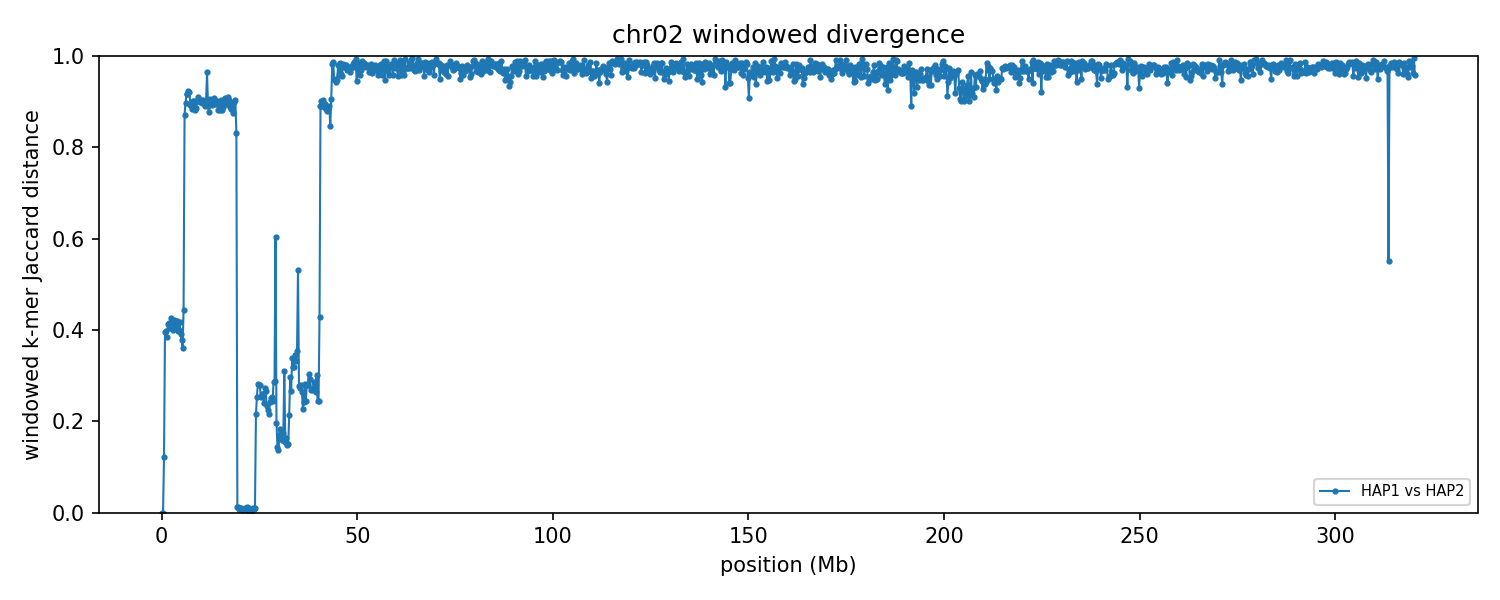

The data file committed next to this chart (first rows):
group	win_start	win_end	unit_a	unit_b	hap_a	hap_b	chrom_a	chrom_b	kmers_a	kmers_b	shared	union	jaccard_distance
chr02	1	250000	HAP1_chr02	HAP2_chr02	HAP1	HAP2	2	2	215067	215067	215052	215082	0.000139
chr02	250001	500000	HAP1_chr02	HAP2_chr02	HAP1	HAP2	2	2	198092	198092	198092	198092	0.000000
chr02	500001	750000	HAP1_chr02	HAP2_chr02	HAP1	HAP2	2	2	217569	223187	206210	234546	0.1208
chr02	750001	1000000	HAP1_chr02	HAP2_chr02	HAP1	HAP2	2	2	226911	228935	171669	284177	0.3959
chr02	1000001	1250000	HAP1_chr02	HAP2_chr02	HAP1	HAP2	2	2	222812	215586	164821	273577	0.3975
chr02	1250001	1500000	HAP1_chr02	HAP2_chr02	HAP1	HAP2	2	2	221734	230552	172142	280144	0.3855
chr02	1500001	1750000	HAP1_chr02	HAP2_chr02	HAP1	HAP2	2	2	218968	214491	160180	273279	0.4139
chr02	1750001	2000000	HAP1_chr02	HAP2_chr02	HAP1	HAP2	2	2	211213	213365	156726	267852	0.4149
chr02	2000001	2250000	HAP1_chr02	HAP2_chr02	HAP1	HAP2	2	2	215709	214241	160367	269583	0.4051
chr02	2250001	2500000	HAP1_chr02	HAP2_chr02	HAP1	HAP2	2	2	202266	211391	150860	262797	0.4259
chr02	2500001	2750000	HAP1_chr02	HAP2_chr02	HAP1	HAP2	2	2	226347	227564	169359	284552	0.4048
chr02	2750001	3000000	HAP1_chr02	HAP2_chr02	HAP1	HAP2	2	2	227658	225183	169654	283187	0.4009
chr02	3000001	3250000	HAP1_chr02	HAP2_chr02	HAP1	HAP2	2	2	219365	222768	162140	279993	0.4209
chr02	3250001	3500000	HAP1_chr02	HAP2_chr02	HAP1	HAP2	2	2	230520	227876	170195	288201	0.4095
chr02	3500001	3750000	HAP1_chr02	HAP2_chr02	HAP1	HAP2	2	2	221991	218890	161903	278978	0.4197
chr02	3750001	4000000	HAP1_chr02	HAP2_chr02	HAP1	HAP2	2	2	204421	207751	151288	260884	0.4201
chr02	4000001	4250000	HAP1_chr02	HAP2_chr02	HAP1	HAP2	2	2	226889	223987	169369	281507	0.3983
chr02	4250001	4500000	HAP1_chr02	HAP2_chr02	HAP1	HAP2	2	2	218631	225415	166557	277489	0.3998
chr02	4500001	4750000	HAP1_chr02	HAP2_chr02	HAP1	HAP2	2	2	223346	220906	163561	280691	0.4173
chr02	4750001	5000000	HAP1_chr02	HAP2_chr02	HAP1	HAP2	2	2	226395	221962	169709	278648	0.391
chr02	5000001	5250000	HAP1_chr02	HAP2_chr02	HAP1	HAP2	2	2	209876	201555	157804	253627	0.3778
chr02	5250001	5500000	HAP1_chr02	HAP2_chr02	HAP1	HAP2	2	2	201520	213983	161946	253557	0.3613
chr02	5500001	5750000	HAP1_chr02	HAP2_chr02	HAP1	HAP2	2	2	207366	210554	149498	268422	0.443
chr02	5750001	6000000	HAP1_chr02	HAP2_chr02	HAP1	HAP2	2	2	219294	223037	50375	391956	0.8715
chr02	6000001	6250000	HAP1_chr02	HAP2_chr02	HAP1	HAP2	2	2	209509	196461	37807	368163	0.8973
chr02	6250001	6500000	HAP1_chr02	HAP2_chr02	HAP1	HAP2	2	2	226955	207989	33662	401282	0.9161
chr02	6500001	6750000	HAP1_chr02	HAP2_chr02	HAP1	HAP2	2	2	218867	228163	34353	412677	0.9168
chr02	6750001	7000000	HAP1_chr02	HAP2_chr02	HAP1	HAP2	2	2	217681	218077	31414	404344	0.9223
chr02	7000001	7250000	HAP1_chr02	HAP2_chr02	HAP1	HAP2	2	2	216000	212965	31608	397357	0.9205
chr02	7250001	7500000	HAP1_chr02	HAP2_chr02	HAP1	HAP2	2	2	196604	221184	40491	377297	0.8927
chr02	7500001	7750000	HAP1_chr02	HAP2_chr02	HAP1	HAP2	2	2	212606	198437	39563	371480	0.8935
chr02	7750001	8000000	HAP1_chr02	HAP2_chr02	HAP1	HAP2	2	2	215370	214114	44923	384561	0.8832
chr02	8000001	8250000	HAP1_chr02	HAP2_chr02	HAP1	HAP2	2	2	220066	211484	38681	392869	0.9015
chr02	8250001	8500000	HAP1_chr02	HAP2_chr02	HAP1	HAP2	2	2	205544	223489	38508	390525	0.9014
chr02	8500001	8750000	HAP1_chr02	HAP2_chr02	HAP1	HAP2	2	2	212007	203401	44244	371164	0.8808
chr02	8750001	9000000	HAP1_chr02	HAP2_chr02	HAP1	HAP2	2	2	217439	204970	42849	379560	0.8871
chr02	9000001	9250000	HAP1_chr02	HAP2_chr02	HAP1	HAP2	2	2	219438	218911	39289	399060	0.9015
chr02	9250001	9500000	HAP1_chr02	HAP2_chr02	HAP1	HAP2	2	2	211607	212423	34861	389169	0.9104
chr02	9500001	9750000	HAP1_chr02	HAP2_chr02	HAP1	HAP2	2	2	219931	209099	38092	390938	0.9026
chr02	9750001	10000000	HAP1_chr02	HAP2_chr02	HAP1	HAP2	2	2	201462	220969	38557	383874	0.8996
chr02	10000001	10250000	HAP1_chr02	HAP2_chr02	HAP1	HAP2	2	2	226875	198305	37343	387837	0.9037
chr02	10250001	10500000	HAP1_chr02	HAP2_chr02	HAP1	HAP2	2	2	222455	227746	42177	408024	0.8966
chr02	10500001	10750000	HAP1_chr02	HAP2_chr02	HAP1	HAP2	2	2	209108	219425	37489	391044	0.9041
chr02	10750001	11000000	HAP1_chr02	HAP2_chr02	HAP1	HAP2	2	2	215179	209979	39537	385621	0.8975
chr02	11000001	11250000	HAP1_chr02	HAP2_chr02	HAP1	HAP2	2	2	216371	219712	43166	392917	0.8901
chr02	11250001	11500000	HAP1_chr02	HAP2_chr02	HAP1	HAP2	2	2	224064	213666	39030	398700	0.9021
chr02	11500001	11750000	HAP1_chr02	HAP2_chr02	HAP1	HAP2	2	2	194235	198304	13567	378972	0.9642
chr02	11750001	12000000	HAP1_chr02	HAP2_chr02	HAP1	HAP2	2	2	214556	222750	43444	393862	0.8897
chr02	12000001	12250000	HAP1_chr02	HAP2_chr02	HAP1	HAP2	2	2	209578	212163	45769	375972	0.8783
chr02	12250001	12500000	HAP1_chr02	HAP2_chr02	HAP1	HAP2	2	2	208908	204039	35499	377448	0.906
chr02	12500001	12750000	HAP1_chr02	HAP2_chr02	HAP1	HAP2	2	2	222184	218676	39922	400938	0.9004
chr02	12750001	13000000	HAP1_chr02	HAP2_chr02	HAP1	HAP2	2	2	206084	220049	41493	384640	0.8921
chr02	13000001	13250000	HAP1_chr02	HAP2_chr02	HAP1	HAP2	2	2	224496	207151	40572	391075	0.8963
chr02	13250001	13500000	HAP1_chr02	HAP2_chr02	HAP1	HAP2	2	2	214779	218505	36371	396913	0.9084
chr02	13500001	13750000	HAP1_chr02	HAP2_chr02	HAP1	HAP2	2	2	218980	220863	41491	398352	0.8958
chr02	13750001	14000000	HAP1_chr02	HAP2_chr02	HAP1	HAP2	2	2	226956	224190	41964	409182	0.8974
chr02	14000001	14250000	HAP1_chr02	HAP2_chr02	HAP1	HAP2	2	2	220188	226713	40421	406480	0.9006
chr02	14250001	14500000	HAP1_chr02	HAP2_chr02	HAP1	HAP2	2	2	225511	221931	47104	400338	0.8823
chr02	14500001	14750000	HAP1_chr02	HAP2_chr02	HAP1	HAP2	2	2	198561	217038	38486	377113	0.8979
chr02	14750001	15000000	HAP1_chr02	HAP2_chr02	HAP1	HAP2	2	2	209143	200658	43574	366227	0.881
... 1,222 more rows
